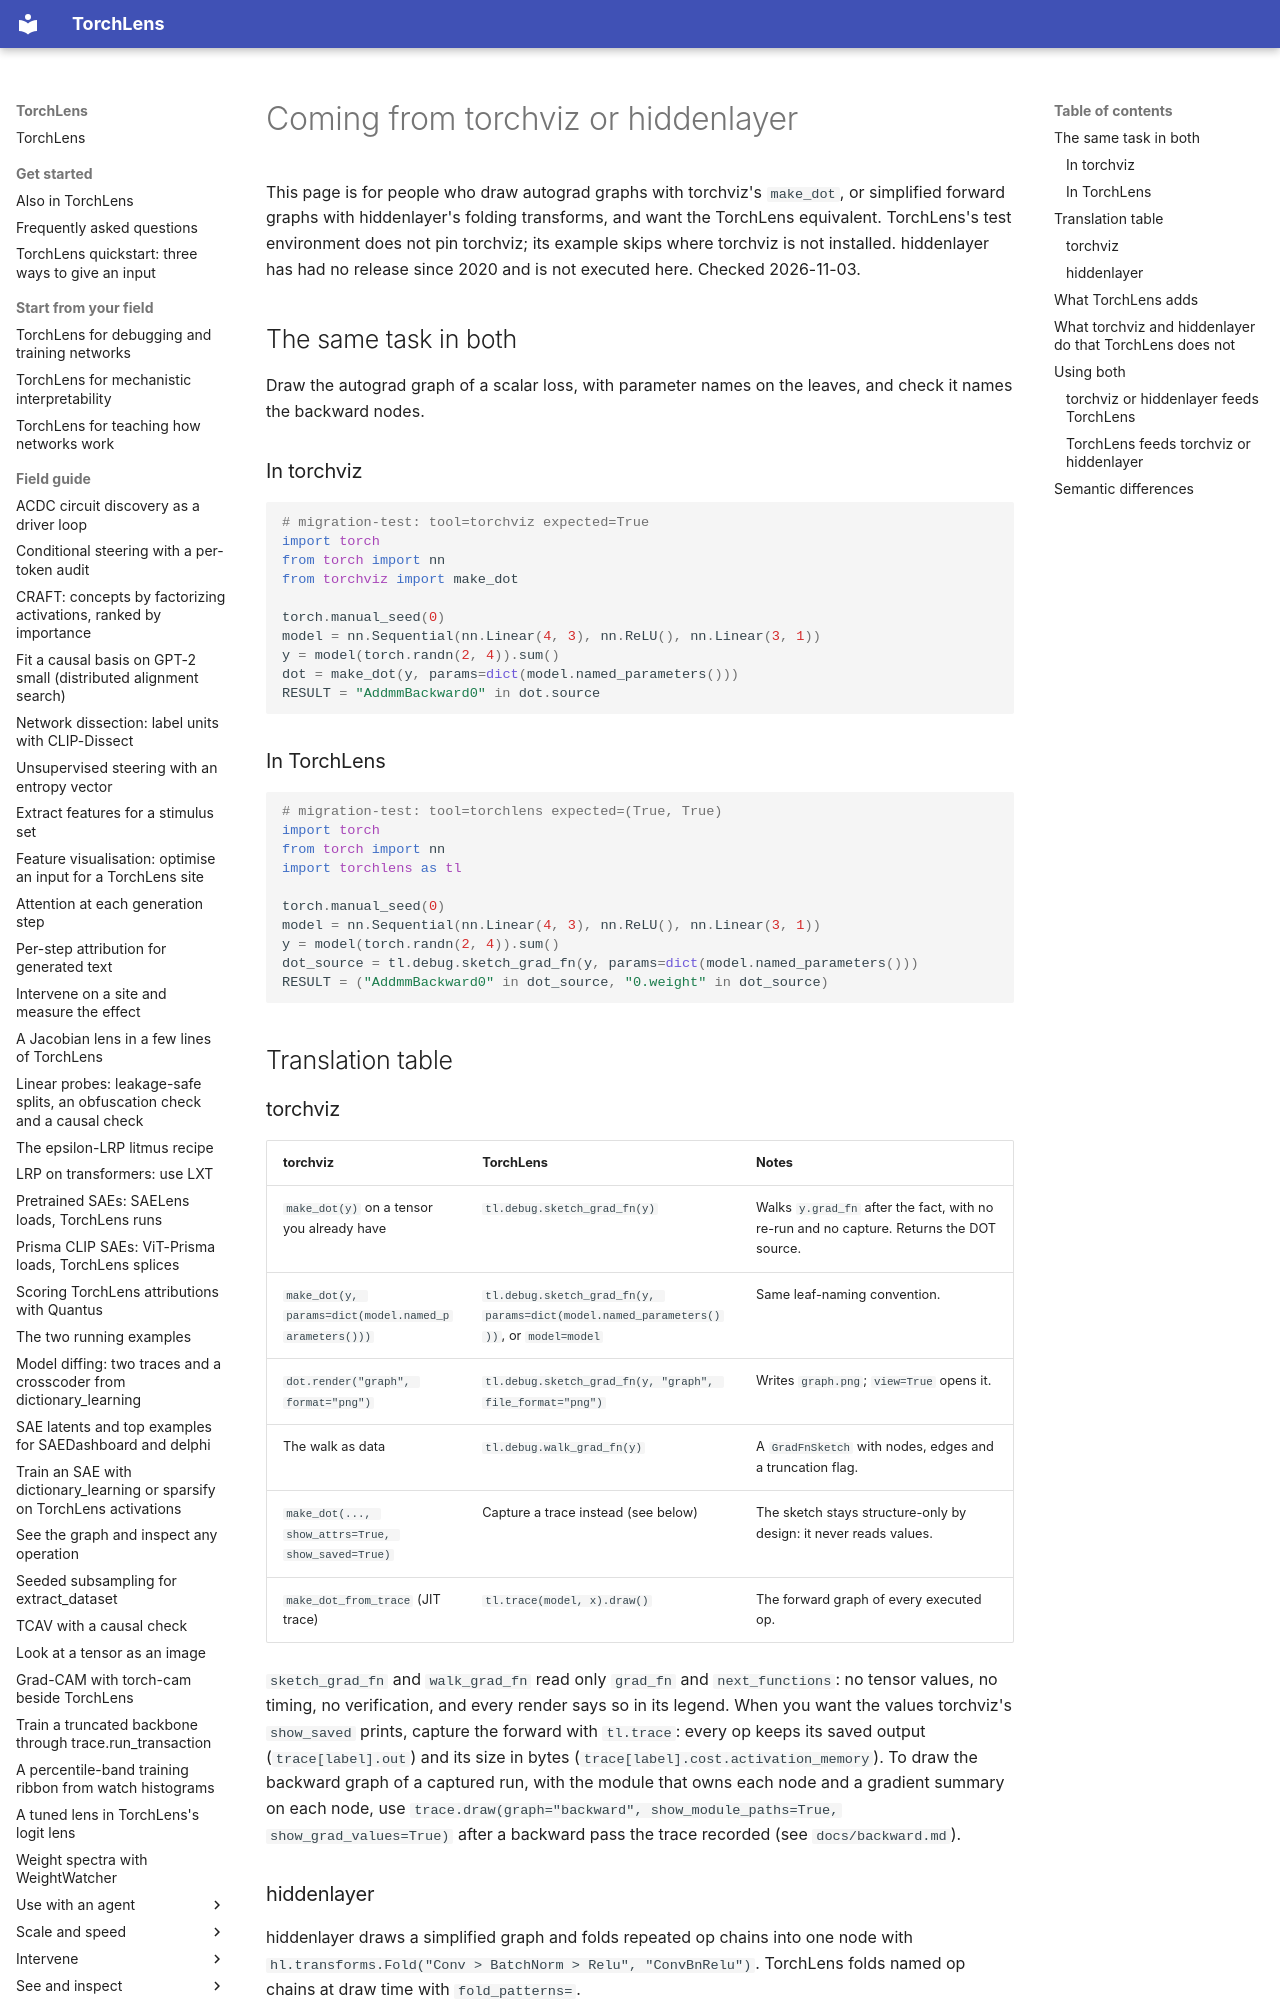

repository: johnmarktaylor91/torchlens · page: migration/from_torchviz_hiddenlayer/index.html · generator: mkdocs

# Coming from torchviz or hiddenlayer

This page is for people who draw autograd graphs with torchviz's `make_dot`, or simplified
forward graphs with hiddenlayer's folding transforms, and want the TorchLens equivalent.
TorchLens's test environment does not pin torchviz; its example skips where torchviz is not
installed. hiddenlayer has had no release since 2020 and is not executed here. Checked
2026-11-03.

## The same task in both

Draw the autograd graph of a scalar loss, with parameter names on the leaves, and check it
names the backward nodes.

### In torchviz

```python
# migration-test: tool=torchviz expected=True
import torch
from torch import nn
from torchviz import make_dot

torch.manual_seed(0)
model = nn.Sequential(nn.Linear(4, 3), nn.ReLU(), nn.Linear(3, 1))
y = model(torch.randn(2, 4)).sum()
dot = make_dot(y, params=dict(model.named_parameters()))
RESULT = "AddmmBackward0" in dot.source
```

### In TorchLens

```python
# migration-test: tool=torchlens expected=(True, True)
import torch
from torch import nn
import torchlens as tl

torch.manual_seed(0)
model = nn.Sequential(nn.Linear(4, 3), nn.ReLU(), nn.Linear(3, 1))
y = model(torch.randn(2, 4)).sum()
dot_source = tl.debug.sketch_grad_fn(y, params=dict(model.named_parameters()))
RESULT = ("AddmmBackward0" in dot_source, "0.weight" in dot_source)
```

## Translation table
